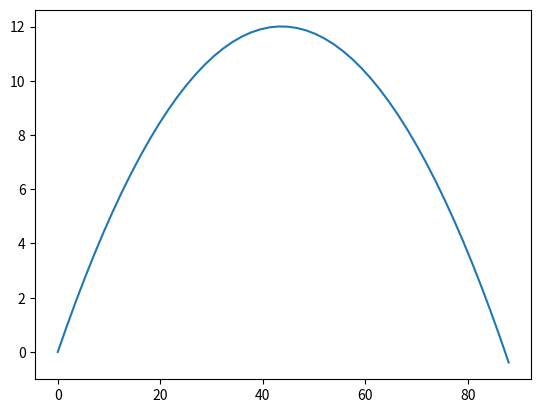

The script that saved this image:
import numpy as np
import matplotlib.pyplot as plt

a = -0.0063
b = 0.55

x = np.linspace(0, 88)
y = a * x**2 + b * x

plt.plot(x, y)

plt.show()